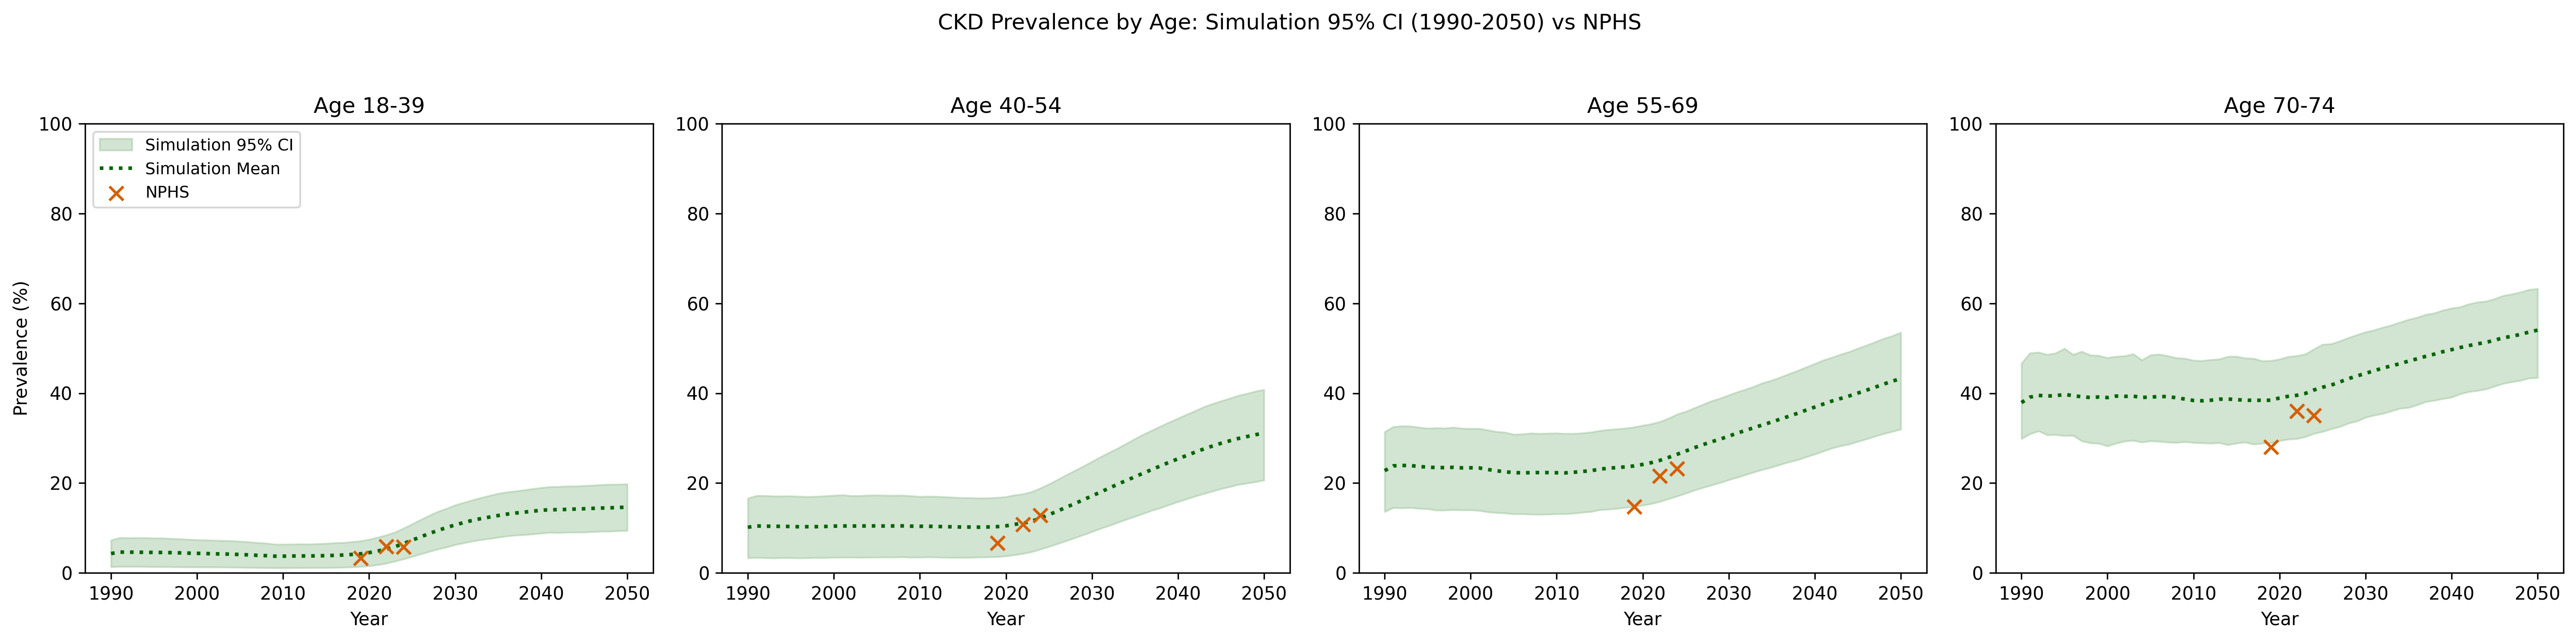

The data file committed next to this chart (first rows):
category, year, result
18-39, 2019, True [95% CI: 0.014-0.071], obs=0.033
40-54, 2019, True [95% CI: 0.036-0.168], obs=0.067
55-69, 2019, False [95% CI: 0.147-0.324], obs=0.147
70-74, 2019, False [95% CI: 0.289-0.472], obs=0.280
18-39, 2022, True [95% CI: 0.021-0.084], obs=0.059
40-54, 2022, True [95% CI: 0.043-0.176], obs=0.108
55-69, 2022, True [95% CI: 0.159-0.337], obs=0.216
70-74, 2022, True [95% CI: 0.299-0.483], obs=0.360
18-39, 2024, True [95% CI: 0.031-0.099], obs=0.058
40-54, 2024, True [95% CI: 0.053-0.189], obs=0.128
55-69, 2024, True [95% CI: 0.171-0.353], obs=0.232
70-74, 2024, True [95% CI: 0.310-0.498], obs=0.350
